pico-8 play session: hold → + tap 🅾

[t = 6 s] hold → ~6s, tap 🅾 ~10×
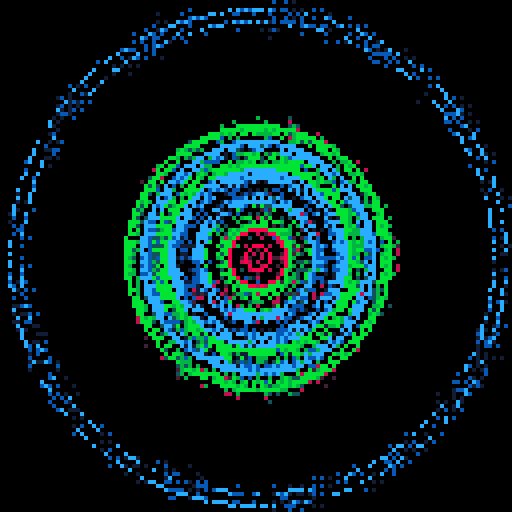
[t = 8 s] hold → ~8s, tap 🅾 ~14×
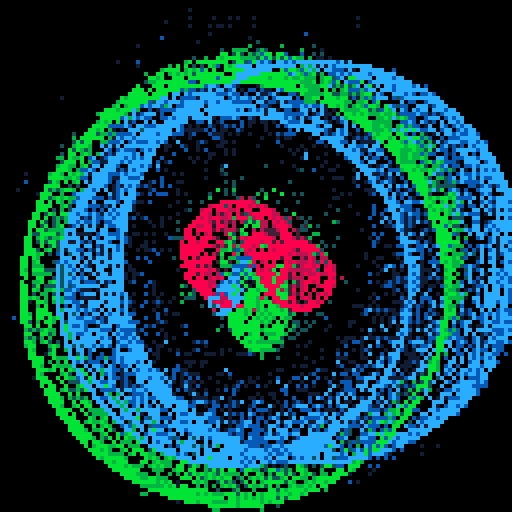

pico-8 cartridge
version 33
__lua__
-- 1993 loading screen
-- alexthescott
-- 9/6/21

p={8,136,130,11,139,131,12,140,129}
pal(p,1)

function new_object(c)
	obj={}
	-- origin point, new origin point
	obj.op={x=64,y=64}
	obj.nop={x=64,y=64}
	obj.t=0
	obj.tv=0.001
	obj.c=c
	obj.rv=0.001
	obj.rc=rnd(1)
	obj.r=3+((1+sin(obj.rc))/2)*60
	
	obj.draw=function(self)
		circ(self.op.x,self.op.y,self.r,self.c)
	end
	
	obj.update=function(self)
		-- new pos every 4 secs
		if t()%4==0 then
			if self.t<10 then
				self:new_origin()
			else
				-- set pos @ origin
				self.nop={x=64,y=64}
				-- stay @ origin for 4 cycles
				if self.t>=14 then
					self.t=0
				end
			end
			self.t+=1
		end
		self:move()
		self:resize()
	end
	
	obj.resize=function(self)
		self.r=3+((1+cos(self.rc))/2)*60
		self.rc+=self.rv
	end
	
	obj.move=function(self)
		x_dif=(self.nop.x-self.op.x)/20
		y_dif=(self.nop.y-self.op.y)/20
		
		self.op.x+=x_dif
		self.op.y+=y_dif
	end
	
	obj.new_origin=function(self)
		new_x=30+rnd(68)\1
		new_y=30+rnd(68)\1
		self.nop={x=new_x,y=new_y}
	end
	
	return obj
end

function burn()
	for i=1,800 do
		x=rnd(128)
		y=rnd(128)\1
		pc=pget(x,y)
		if rnd(1)<.8 then
			if rnd(1)<.5 and
						(pc!=0 and pc%3!=0) then
				pset(x,y,pc+1)
				pset(x,y-2,pc+1)
				pset(x,y+2,pc+1)
				pset(x+2,y,pc+1)
				pset(x+2,y,pc+1)
			else
				pset(x,y,0)
			end
		end
	end
end

function quick_burn()
	for i=1,5 do
		burn()
	end
end

objs={}
for i=1,9 do
	if i<4 then
		i=1
	elseif i<7 then
		i=4
	else
		i=7
	end
	add(objs,new_object(i))
end

cls()
_set_fps(60)
quick_burn()
::♥::
if t()<2 then
	print("1993",56,64,2)
	print("loading screen",36,70,2)
else
	for o in all(objs) do
		o:draw()
		o:update()
	end
	burn()
	flip()
end
goto ♥
__gfx__
00000000000000000000000000000000000000000000000000000000000000000000000000000000000000000000000000000000000000000000000000000000
00000000000000000000000000000000000000000000000000000000000000000000000000000000000000000000000000000000000000000000000000000000
00700700000000000000000000000000000000000000000000000000000000000000000000000000000000000000000000000000000000000000000000000000
00077000000000000000000000000000000000000000000000000000000000000000000000000000000000000000000000000000000000000000000000000000
00077000000000000000000000000000000000000000000000000000000000000000000000000000000000000000000000000000000000000000000000000000
00700700000000000000000000000000000000000000000000000000000000000000000000000000000000000000000000000000000000000000000000000000
